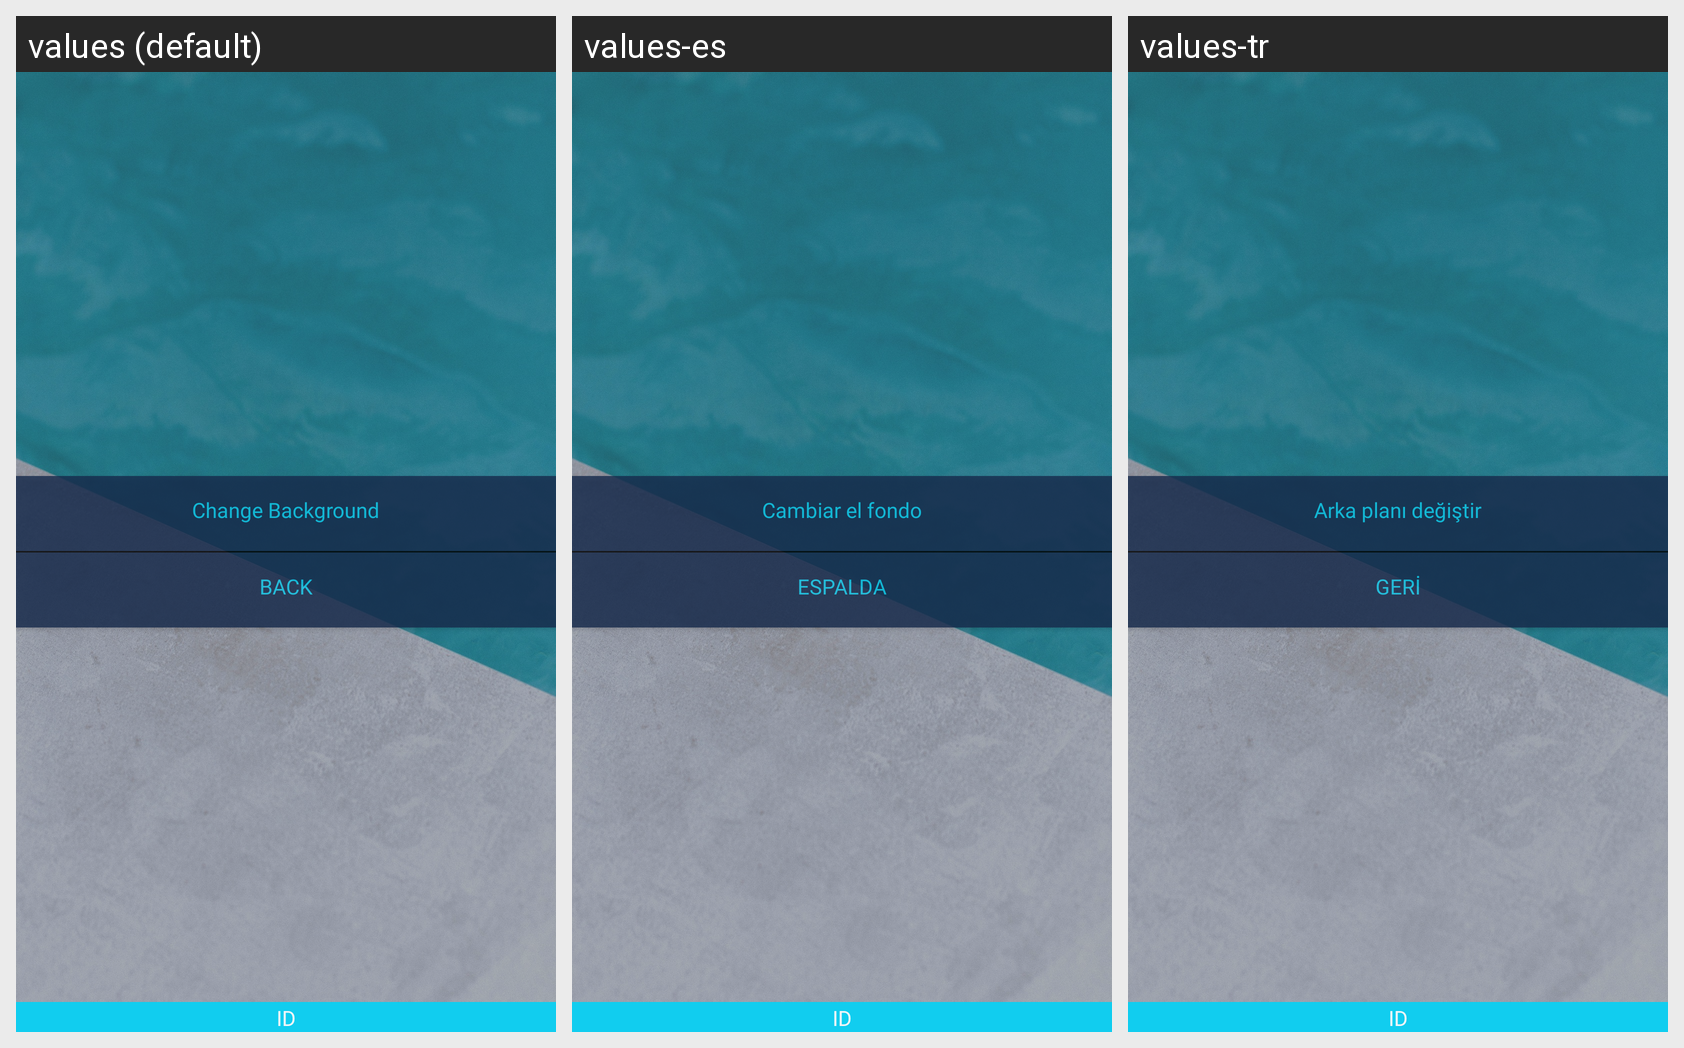

Here is an Android app screen in its default locale and in the app's own translations. Write out the translated-string differences for the strings that appear on this screen.
Android screen res/layout/activity_settings.xml rendered under 3 locales, left to right: values (default), values-es, values-tr. Device: Nexus 5 (rendered at 1080×1920; each locale shown at half size, 540×960, under a caption strip naming it); theme AppTheme.
Strings drawn on this screen, with the default value and each locale's value (text and hints the layout hard-codes, and strings that could not be matched under every locale, appear in the picture but are not listed):

change_background
  values: Change Background
  values-es: Cambiar el fondo
  values-tr: Arka planı değiştir

back
  values: BACK
  values-es: ESPALDA
  values-tr: GERİ

id
  values: ID
  values-es: ID
  values-tr: ID
